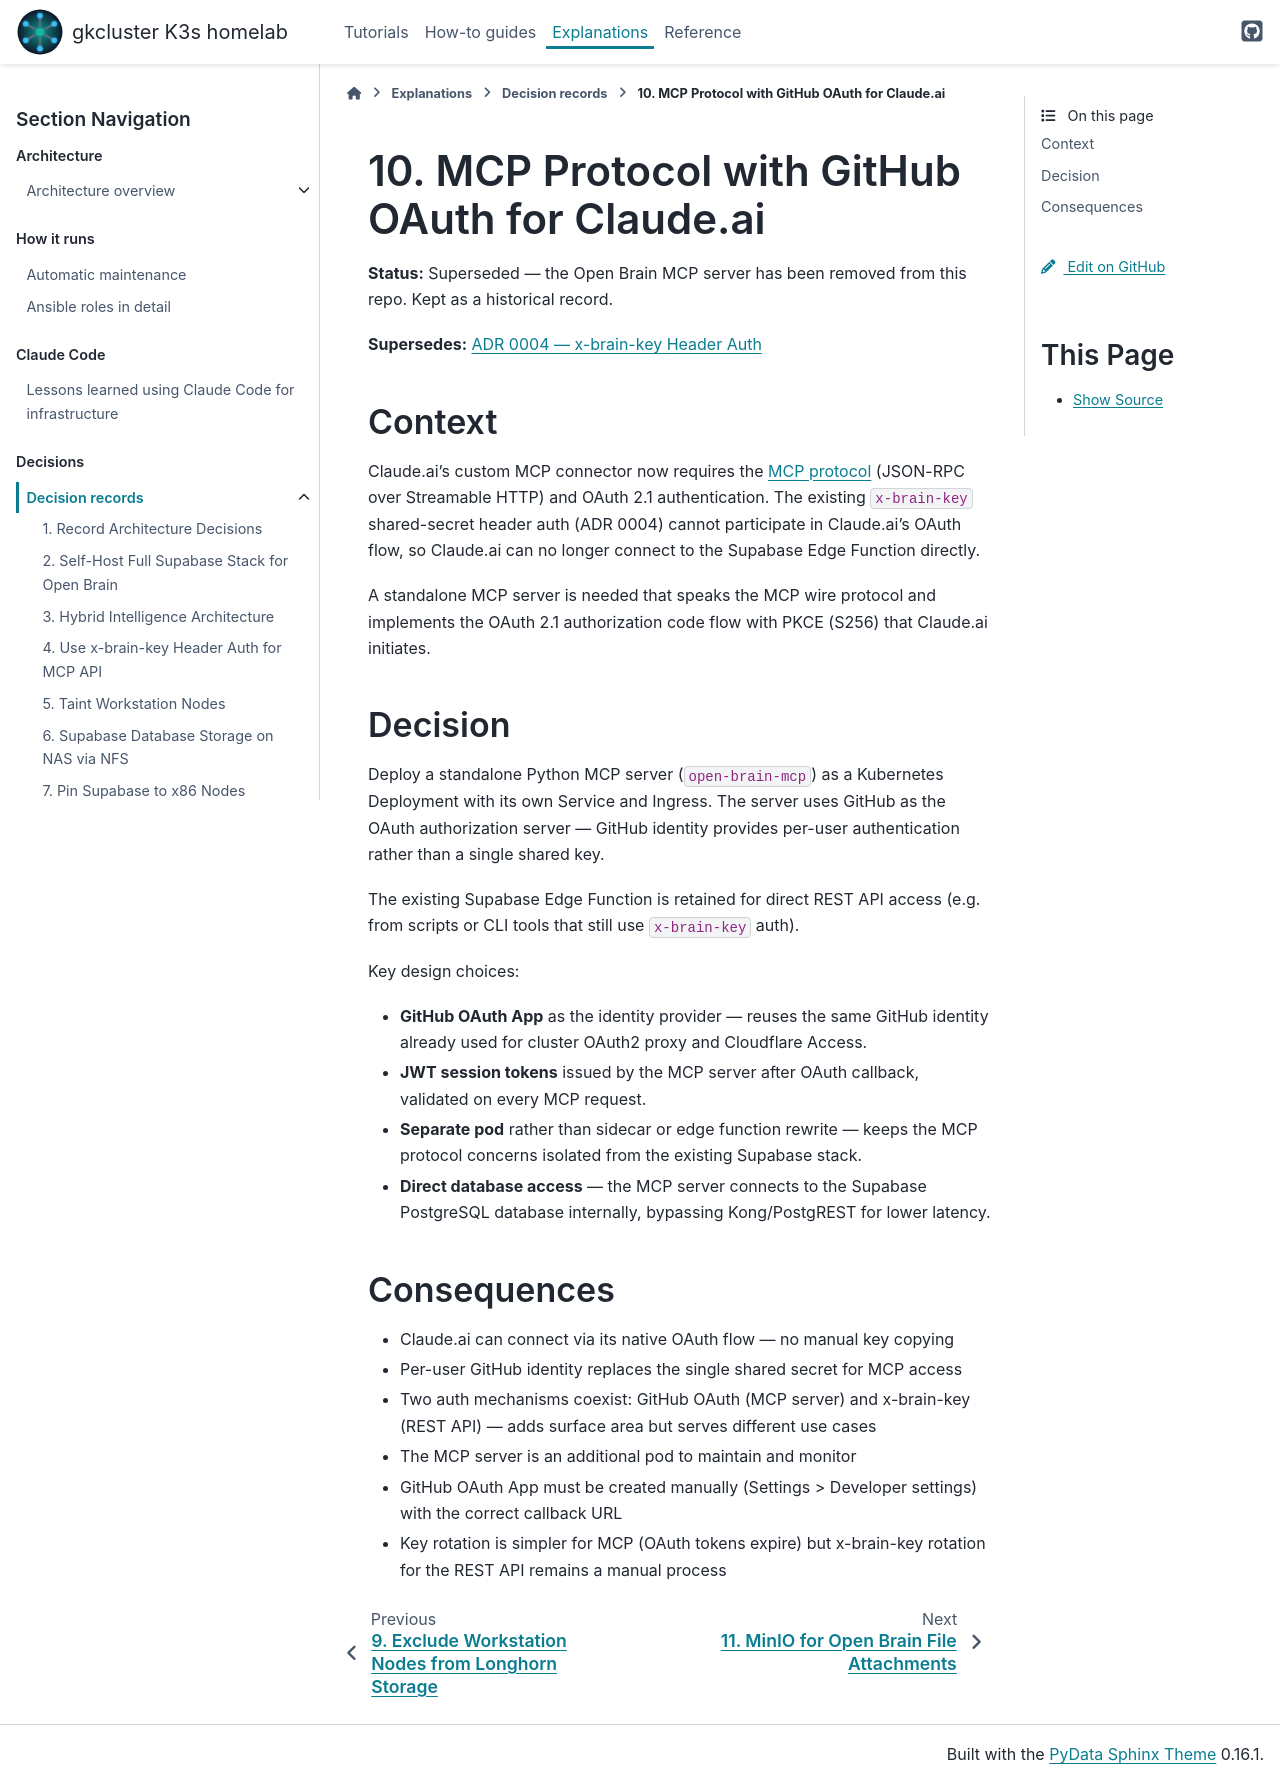

repository: gilesknap/tpi-k3s-ansible · page: explanations/decisions/0010-mcp-protocol-github-oauth.html · generator: sphinx

# 10. MCP Protocol with GitHub OAuth for Claude.ai

**Status:** Superseded — the Open Brain MCP server has been removed from this repo. Kept as a historical record.

**Supersedes:** [ADR 0004 — x-brain-key Header Auth](0004-mcp-auth-brain-key.md)

## Context

Claude.ai's custom MCP connector now requires the
[MCP protocol](https://modelcontextprotocol.io/) (JSON-RPC over Streamable
HTTP) and OAuth 2.1 authentication. The existing `x-brain-key` shared-secret
header auth (ADR 0004) cannot participate in Claude.ai's OAuth flow, so
Claude.ai can no longer connect to the Supabase Edge Function directly.

A standalone MCP server is needed that speaks the MCP wire protocol and
implements the OAuth 2.1 authorization code flow with PKCE (S256) that
Claude.ai initiates.

## Decision

Deploy a standalone Python MCP server (`open-brain-mcp`) as a Kubernetes
Deployment with its own Service and Ingress. The server uses GitHub as the
OAuth authorization server — GitHub identity provides per-user authentication
rather than a single shared key.

The existing Supabase Edge Function is retained for direct REST API access
(e.g. from scripts or CLI tools that still use `x-brain-key` auth).

Key design choices:

- **GitHub OAuth App** as the identity provider — reuses the same GitHub
  identity already used for cluster OAuth2 proxy and Cloudflare Access.
- **JWT session tokens** issued by the MCP server after OAuth callback,
  validated on every MCP request.
- **Separate pod** rather than sidecar or edge function rewrite — keeps the
  MCP protocol concerns isolated from the existing Supabase stack.
- **Direct database access** — the MCP server connects to the Supabase
  PostgreSQL database internally, bypassing Kong/PostgREST for lower latency.

## Consequences

- Claude.ai can connect via its native OAuth flow — no manual key copying
- Per-user GitHub identity replaces the single shared secret for MCP access
- Two auth mechanisms coexist: GitHub OAuth (MCP server) and x-brain-key
  (REST API) — adds surface area but serves different use cases
- The MCP server is an additional pod to maintain and monitor
- GitHub OAuth App must be created manually (Settings > Developer settings)
  with the correct callback URL
- Key rotation is simpler for MCP (OAuth tokens expire) but x-brain-key
  rotation for the REST API remains a manual process
